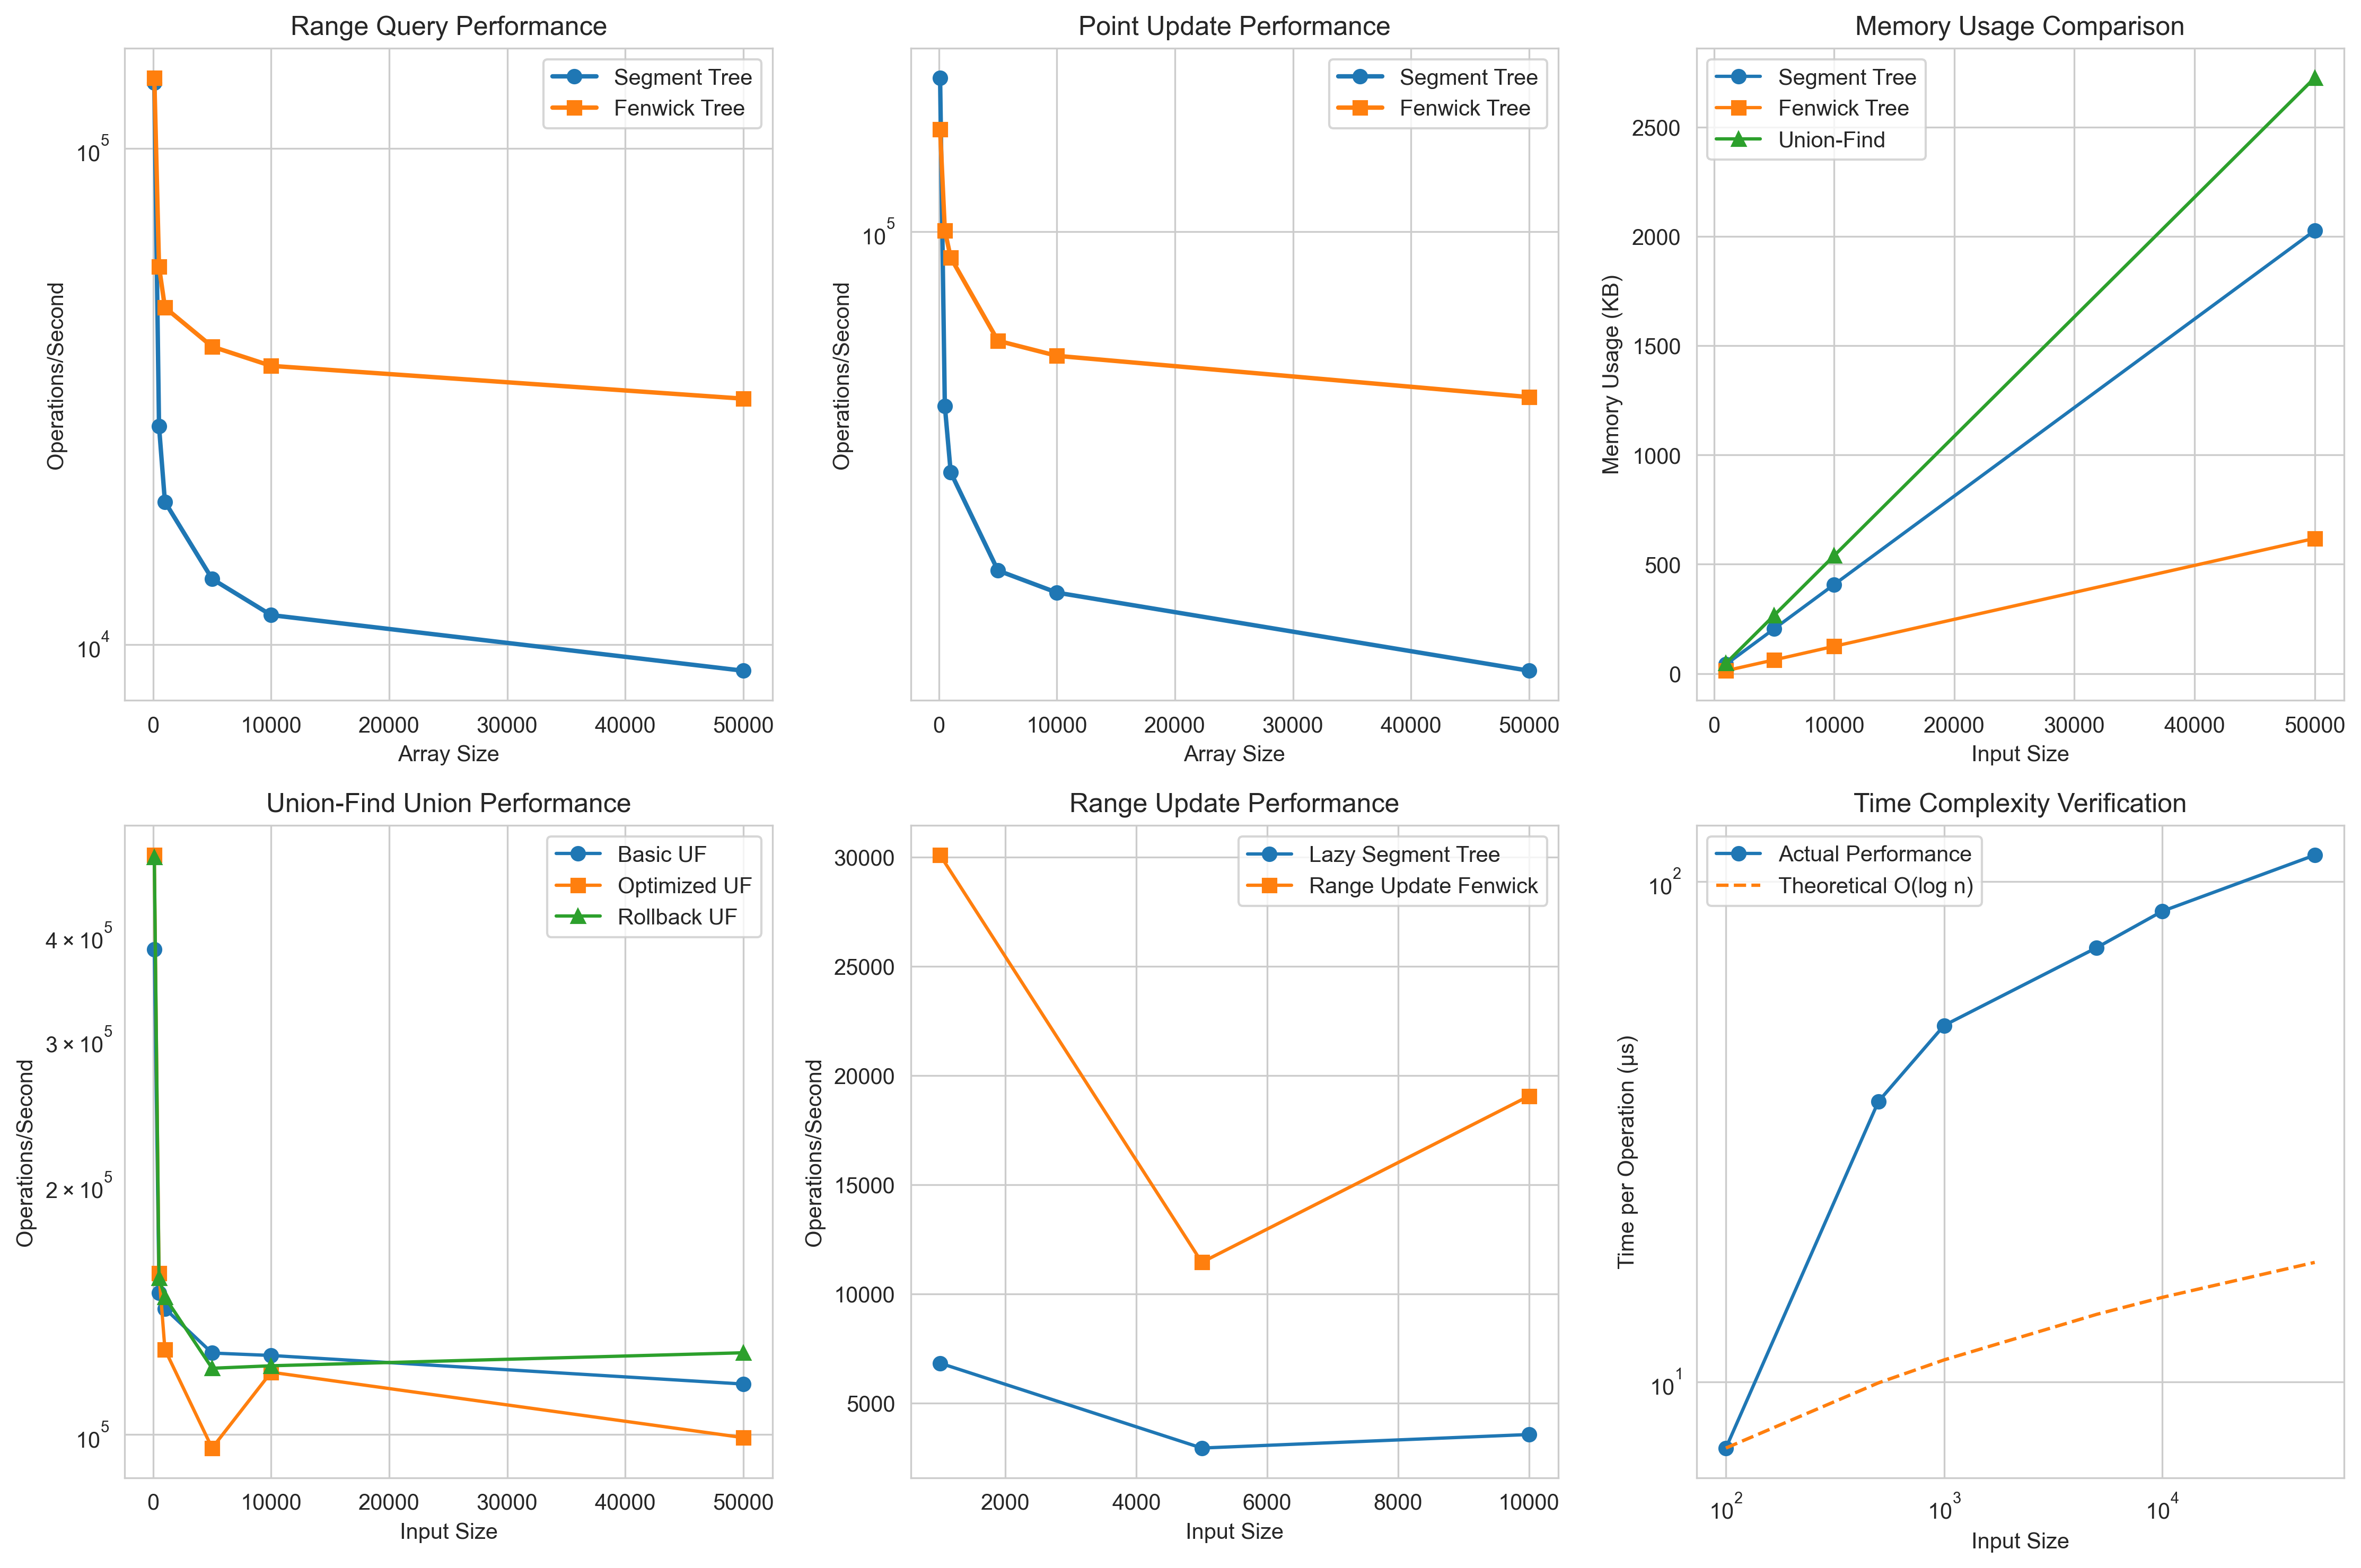

The data file committed next to this chart (first rows):
name, operation, size, time_taken, memory_used, operations_count, ops_per_second, time_per_op
SegmentTree, range_query, 100, 0.007379, 5352, 1000, 135527, 7.379
FenwickTree, range_query, 100, 0.007206, 2368, 1000, 138779, 7.206
SegmentTree, point_update, 100, 0.005383, 5408, 1000, 185770, 5.383
FenwickTree, point_update, 100, 0.006619, 4384, 1000, 151087, 6.619
SegmentTree, range_query, 500, 0.03633, 25588, 1000, 27523, 36.33
FenwickTree, range_query, 500, 0.0173, 10924, 1000, 57793, 17.3
SegmentTree, point_update, 500, 0.02015, 25580, 1000, 49636, 20.15
FenwickTree, point_update, 500, 0.009948, 11464, 1000, 100527, 9.948
SegmentTree, range_query, 1000, 0.05156, 51140, 1000, 19396, 51.56
FenwickTree, range_query, 1000, 0.02092, 21596, 1000, 47794, 20.92
SegmentTree, point_update, 1000, 0.02634, 50972, 1000, 37968, 26.34
FenwickTree, point_update, 1000, 0.0111, 22028, 1000, 90099, 11.1
SegmentTree, range_query, 5000, 0.07373, 250708, 1000, 13564, 73.73
FenwickTree, range_query, 5000, 0.02508, 105316, 1000, 39867, 25.08
SegmentTree, point_update, 5000, 0.03908, 250596, 1000, 25590, 39.08
FenwickTree, point_update, 5000, 0.01551, 105500, 1000, 64490, 15.51
SegmentTree, range_query, 10000, 0.08719, 502556, 1000, 11469, 87.19
FenwickTree, range_query, 10000, 0.02743, 210996, 1000, 36459, 27.43
SegmentTree, point_update, 10000, 0.04272, 501492, 1000, 23409, 42.72
FenwickTree, point_update, 10000, 0.01648, 212300, 1000, 60696, 16.48
SegmentTree, range_query, 50000, 0.1129, 2518252, 1000, 8860, 112.9
FenwickTree, range_query, 50000, 0.03194, 1078148, 1000, 31310, 31.94
SegmentTree, point_update, 50000, 0.05848, 2518820, 1000, 17099, 58.48
FenwickTree, point_update, 50000, 0.01945, 1076188, 1000, 51413, 19.45
UnionFind_Basic, union, 100, 0.002597, 2880, 1000, 385089, 2.597
UnionFind_Optimized, union, 100, 0.001999, 9928, 1000, 500225, 1.999
UnionFind_Rollback, union, 100, 0.00201, 10912, 1000, 497537, 2.01
UnionFind_Basic, find, 100, 0.001257, 2864, 1000, 795355, 1.257
UnionFind_Optimized, find, 100, 0.001186, 3104, 1000, 842957, 1.186
UnionFind_Basic, connected, 100, 0.002109, 2856, 1000, 474068, 2.109
UnionFind_Optimized, connected, 100, 0.002055, 3096, 1000, 486642, 2.055
UnionFind_Basic, union, 500, 0.006747, 20380, 1000, 148205, 6.747
UnionFind_Optimized, union, 500, 0.006391, 49584, 1000, 156472, 6.391
UnionFind_Rollback, union, 500, 0.006473, 34484, 1000, 154495, 6.473
UnionFind_Basic, find, 500, 0.004027, 20372, 1000, 248348, 4.027
UnionFind_Optimized, find, 500, 0.003843, 21504, 1000, 260180, 3.843
UnionFind_Basic, connected, 500, 0.006712, 20336, 1000, 148994, 6.712
UnionFind_Optimized, connected, 500, 0.006962, 21528, 1000, 143631, 6.962
UnionFind_Basic, union, 1000, 0.007044, 48356, 1000, 141959, 7.044
UnionFind_Optimized, union, 1000, 0.007895, 76908, 1000, 126664, 7.895
UnionFind_Rollback, union, 1000, 0.006827, 75016, 1000, 146469, 6.827
UnionFind_Basic, find, 1000, 0.005125, 48348, 1000, 195114, 5.125
UnionFind_Optimized, find, 1000, 0.005389, 50624, 1000, 185563, 5.389
UnionFind_Basic, connected, 1000, 0.008277, 48340, 1000, 120814, 8.277
UnionFind_Optimized, connected, 1000, 0.008793, 50616, 1000, 113726, 8.793
UnionFind_Basic, union, 5000, 0.007971, 272324, 1000, 125448, 7.971
UnionFind_Optimized, union, 5000, 0.01038, 291476, 1000, 96352, 10.38
UnionFind_Rollback, union, 5000, 0.008315, 295936, 1000, 120259, 8.315
UnionFind_Basic, find, 5000, 0.01429, 272344, 1000, 69996, 14.29
UnionFind_Optimized, find, 5000, 0.01607, 299624, 1000, 62233, 16.07
UnionFind_Basic, connected, 5000, 0.0213, 272336, 1000, 46953, 21.3
UnionFind_Optimized, connected, 5000, 0.02016, 283680, 1000, 49612, 20.16
UnionFind_Basic, union, 10000, 0.008025, 552300, 1000, 124607, 8.025
UnionFind_Optimized, union, 10000, 0.008407, 561240, 1000, 118946, 8.407
UnionFind_Rollback, union, 10000, 0.008258, 541052, 1000, 121092, 8.258
UnionFind_Basic, find, 10000, 0.02556, 552320, 1000, 39118, 25.56
UnionFind_Optimized, find, 10000, 0.02537, 652976, 1000, 39409, 25.37
UnionFind_Basic, connected, 10000, 0.03048, 552284, 1000, 32813, 30.48
UnionFind_Optimized, connected, 10000, 0.02876, 604896, 1000, 34773, 28.76
UnionFind_Basic, union, 50000, 0.008688, 2792304, 1000, 115107, 8.688
... 30 more rows
